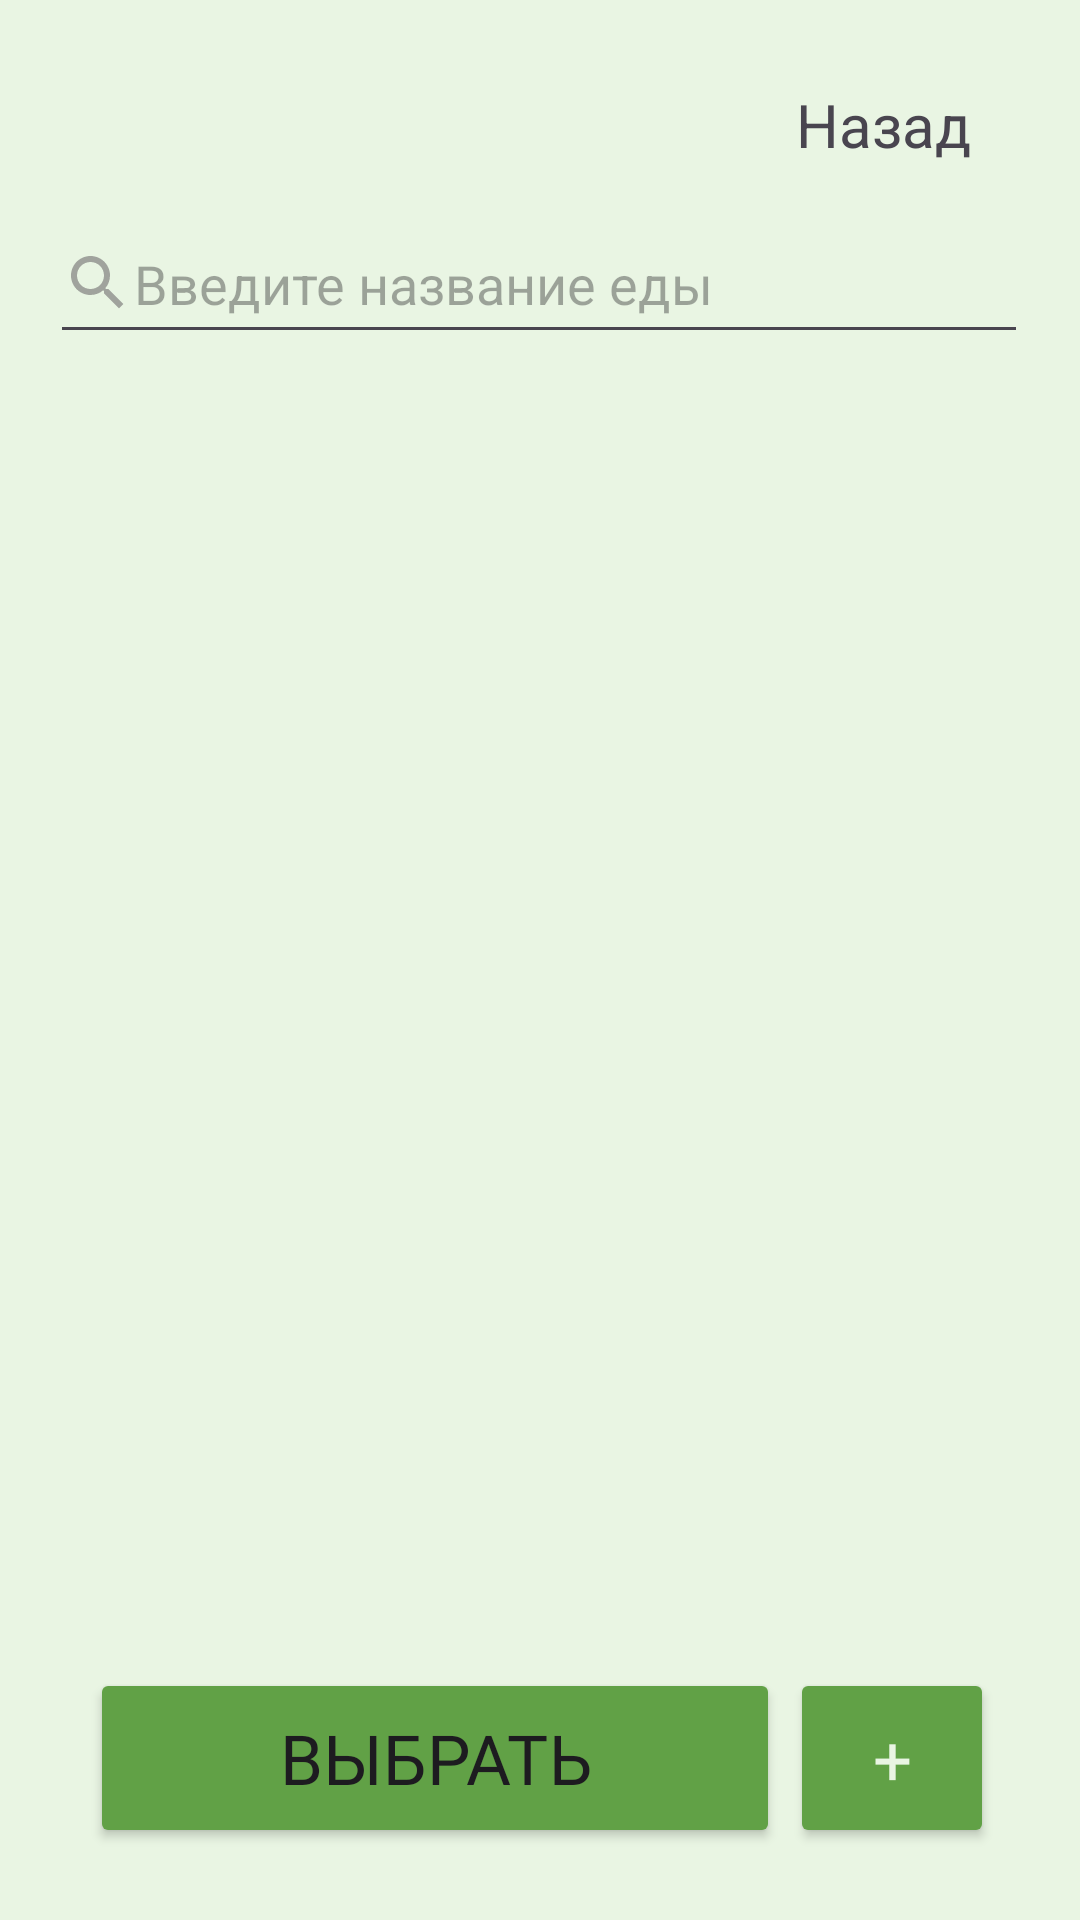

Reconstruct the res/layout file that produces this screen, plus the resources it refers to.
<!-- AndroidManifest.xml: application theme Theme.AntiDiabet1 -->
<!-- res/layout/activity_add_ingredient_to_dish.xml -->
<?xml version="1.0" encoding="utf-8"?>
<androidx.coordinatorlayout.widget.CoordinatorLayout xmlns:android="http://schemas.android.com/apk/res/android"
    xmlns:app="http://schemas.android.com/apk/res-auto"
    xmlns:tools="http://schemas.android.com/tools"
    android:layout_width="match_parent"
    android:layout_height="match_parent"
    android:background="@color/bright_green"
    android:fitsSystemWindows="true"
    tools:context=".AddIngridientActivity">

    <androidx.constraintlayout.widget.ConstraintLayout
        android:id="@+id/ingridient_constraintLayout"
        android:layout_width="match_parent"
        android:layout_height="match_parent">


        <TextView
            android:id="@+id/exit_ingridientList"
            android:layout_width="wrap_content"
            android:layout_height="wrap_content"
            android:layout_marginTop="28dp"
            android:text="Назад"
            android:textSize="20dp"
            app:layout_constraintEnd_toEndOf="parent"
            app:layout_constraintHorizontal_bias="0.88"
            app:layout_constraintStart_toStartOf="parent"
            app:layout_constraintTop_toTopOf="parent" />

        <EditText
            android:id="@+id/ingridient_enter"
            android:layout_width="326dp"
            android:layout_height="50dp"
            android:layout_marginTop="68dp"
            android:drawableStart="@drawable/baseline_search_24"
            android:ems="10"
            android:hint="Введите название еды"
            android:inputType="text"
            app:layout_constraintEnd_toEndOf="parent"
            app:layout_constraintHorizontal_bias="0.494"
            app:layout_constraintStart_toStartOf="parent"
            app:layout_constraintTop_toTopOf="parent" />

        <Button
            android:id="@+id/select_ingredient_button"
            android:layout_width="230dp"
            android:layout_height="60dp"
            android:layout_marginTop="28dp"
            android:backgroundTint="@color/green"
            android:fontFamily="@font/inter_bold"
            android:text="Выбрать"
            android:textSize="23sp"
            app:layout_constraintEnd_toEndOf="parent"
            app:layout_constraintHorizontal_bias="0.232"
            app:layout_constraintStart_toStartOf="parent"
            app:layout_constraintTop_toBottomOf="@+id/ingridientList" />

        <Button
            android:id="@+id/create_new_ingredient_button"
            android:layout_width="68dp"
            android:layout_height="60dp"
            android:layout_marginTop="28dp"
            android:layout_marginRight="20dp"

            android:backgroundTint="@color/green"
            android:fontFamily="@font/inter_bold"
            android:text="+"
            android:textColor="@color/bright_green"
            android:textSize="23sp"
            app:layout_constraintEnd_toEndOf="parent"
            app:layout_constraintHorizontal_bias="0.281"
            app:layout_constraintStart_toEndOf="@+id/select_ingredient_button"
            app:layout_constraintTop_toBottomOf="@+id/ingridientList" />

        <androidx.recyclerview.widget.RecyclerView
            android:id="@+id/ingridientList"
            android:layout_width="353dp"
            android:layout_height="0dp"
            android:layout_marginTop="10dp"
            android:paddingHorizontal="20dp"
            app:layout_constraintEnd_toEndOf="parent"
            app:layout_constraintHeight_percent="0.625"
            app:layout_constraintHorizontal_bias="0.491"
            app:layout_constraintStart_toStartOf="parent"
            app:layout_constraintTop_toBottomOf="@+id/ingridient_enter" />


    </androidx.constraintlayout.widget.ConstraintLayout>

</androidx.coordinatorlayout.widget.CoordinatorLayout>
<!-- resources referenced by this layout -->
<resources>
  <color name="bright_green">#E9F5E3</color>
  <color name="green">#61A146</color>
  <!-- drawable baseline_search_24 (drawable) -->
  <vector android:height="24dp" android:tint="#9E737171"
      android:viewportHeight="24" android:viewportWidth="24"
      android:width="24dp" xmlns:android="http://schemas.android.com/apk/res/android">
      <path android:fillColor="@android:color/white" android:pathData="M15.5,14h-0.79l-0.28,-0.27C15.41,12.59 16,11.11 16,9.5 16,5.91 13.09,3 9.5,3S3,5.91 3,9.5 5.91,16 9.5,16c1.61,0 3.09,-0.59 4.23,-1.57l0.27,0.28v0.79l5,4.99L20.49,19l-4.99,-5zM9.5,14C7.01,14 5,11.99 5,9.5S7.01,5 9.5,5 14,7.01 14,9.5 11.99,14 9.5,14z"/>
  </vector>
  <style name="Theme.AntiDiabet1" parent="Base.Theme.AntiDiabet1" />
  <style name="Base.Theme.AntiDiabet1" parent="Theme.Material3.DayNight.NoActionBar">
          
          
      </style>
</resources>
